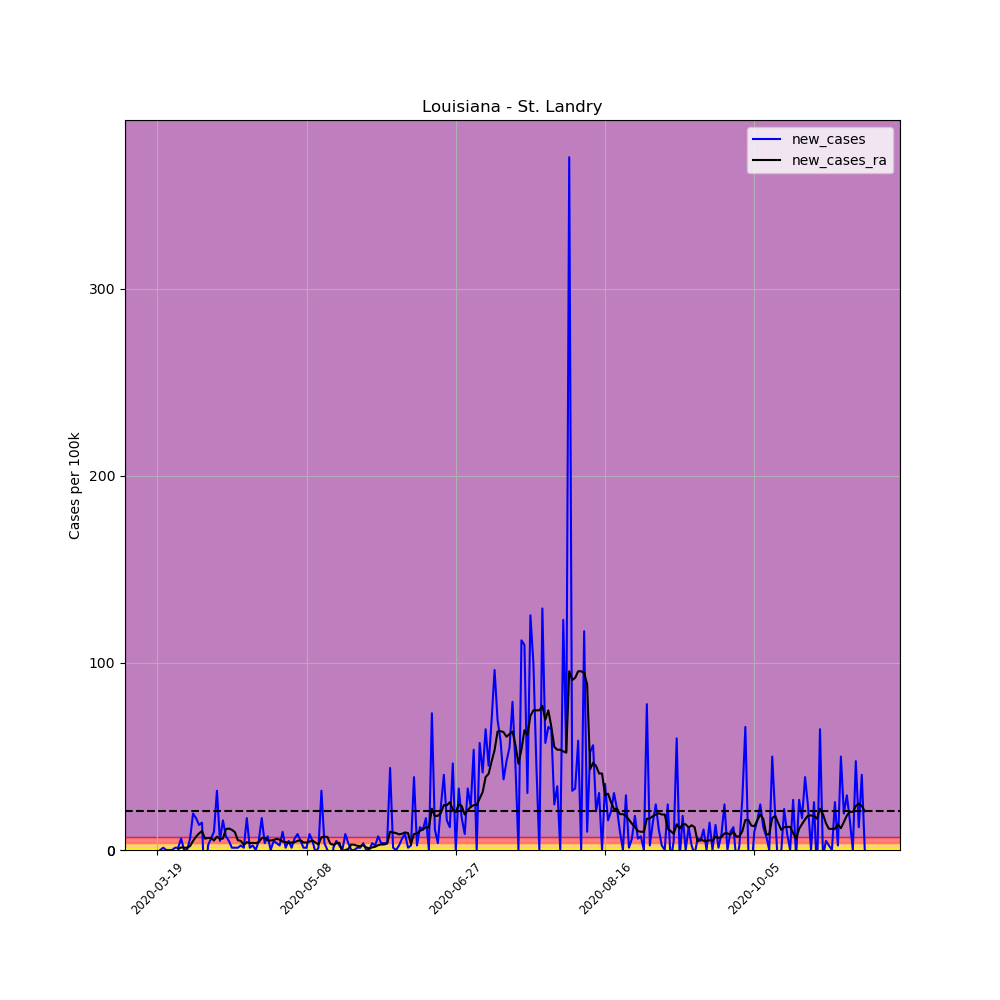

Data behind this chart, as committed beside it:
, date, county, state, fips, cases, deaths, COUNTY, STNAME, CTYNAME, POPESTIMATE2019, per_100k, per_100k_ra, new_cases, new_cases_ra
168072, 2020-03-19, St. Landry, Louisiana, 22097, 2, 0, 97, Louisiana, St. Landry, 82124, 2.435, , , 
168073, 2020-03-20, St. Landry, Louisiana, 22097, 2, 0, 97, Louisiana, St. Landry, 82124, 2.435, , 0.0, 
168074, 2020-03-21, St. Landry, Louisiana, 22097, 3, 0, 97, Louisiana, St. Landry, 82124, 3.653, , 1.218, 
168075, 2020-03-22, St. Landry, Louisiana, 22097, 3, 0, 97, Louisiana, St. Landry, 82124, 3.653, , 0.0, 
168076, 2020-03-23, St. Landry, Louisiana, 22097, 3, 0, 97, Louisiana, St. Landry, 82124, 3.653, , 0.0, 
168077, 2020-03-24, St. Landry, Louisiana, 22097, 3, 0, 97, Louisiana, St. Landry, 82124, 3.653, , 0.0, 
168078, 2020-03-25, St. Landry, Louisiana, 22097, 4, 0, 97, Louisiana, St. Landry, 82124, 4.871, 3.479, 1.218, 
168079, 2020-03-26, St. Landry, Louisiana, 22097, 5, 0, 97, Louisiana, St. Landry, 82124, 6.088, 4.001, 1.218, 0.5219
168080, 2020-03-27, St. Landry, Louisiana, 22097, 10, 0, 97, Louisiana, St. Landry, 82124, 12.18, 5.393, 6.088, 1.392
168081, 2020-03-28, St. Landry, Louisiana, 22097, 10, 0, 97, Louisiana, St. Landry, 82124, 12.18, 6.61, 0.0, 1.218
168082, 2020-03-29, St. Landry, Louisiana, 22097, 10, 0, 97, Louisiana, St. Landry, 82124, 12.18, 7.828, 0.0, 1.218
168083, 2020-03-30, St. Landry, Louisiana, 22097, 15, 1, 97, Louisiana, St. Landry, 82124, 18.27, 9.915, 6.088, 2.087
168084, 2020-03-31, St. Landry, Louisiana, 22097, 31, 1, 97, Louisiana, St. Landry, 82124, 37.75, 14.79, 19.48, 4.871
168085, 2020-04-01, St. Landry, Louisiana, 22097, 45, 1, 97, Louisiana, St. Landry, 82124, 54.8, 21.92, 17.05, 7.132
168086, 2020-04-02, St. Landry, Louisiana, 22097, 56, 1, 97, Louisiana, St. Landry, 82124, 68.19, 30.79, 13.39, 8.872
168087, 2020-04-03, St. Landry, Louisiana, 22097, 68, 2, 97, Louisiana, St. Landry, 82124, 82.8, 40.88, 14.61, 10.09
168088, 2020-04-04, St. Landry, Louisiana, 22097, 45, 2, 97, Louisiana, St. Landry, 82124, 54.8, 46.97, -28.01, 6.088
168089, 2020-04-05, St. Landry, Louisiana, 22097, 47, 4, 97, Louisiana, St. Landry, 82124, 57.23, 53.4, 2.435, 6.436
168090, 2020-04-06, St. Landry, Louisiana, 22097, 52, 4, 97, Louisiana, St. Landry, 82124, 63.32, 59.84, 6.088, 6.436
168091, 2020-04-07, St. Landry, Louisiana, 22097, 60, 4, 97, Louisiana, St. Landry, 82124, 73.06, 64.88, 9.741, 5.045
168092, 2020-04-08, St. Landry, Louisiana, 22097, 86, 4, 97, Louisiana, St. Landry, 82124, 104.7, 72.02, 31.66, 7.132
168093, 2020-04-09, St. Landry, Louisiana, 22097, 90, 4, 97, Louisiana, St. Landry, 82124, 109.6, 77.93, 4.871, 5.914
168094, 2020-04-10, St. Landry, Louisiana, 22097, 103, 6, 97, Louisiana, St. Landry, 82124, 125.4, 84.02, 15.83, 6.088
168095, 2020-04-11, St. Landry, Louisiana, 22097, 109, 11, 97, Louisiana, St. Landry, 82124, 132.7, 95.15, 7.306, 11.13
168096, 2020-04-12, St. Landry, Louisiana, 22097, 113, 13, 97, Louisiana, St. Landry, 82124, 137.6, 106.6, 4.871, 11.48
168097, 2020-04-13, St. Landry, Louisiana, 22097, 114, 13, 97, Louisiana, St. Landry, 82124, 138.8, 117.4, 1.218, 10.79
168098, 2020-04-14, St. Landry, Louisiana, 22097, 115, 16, 97, Louisiana, St. Landry, 82124, 140, 127, 1.218, 9.567
168099, 2020-04-15, St. Landry, Louisiana, 22097, 116, 16, 97, Louisiana, St. Landry, 82124, 141.2, 132.2, 1.218, 5.219
168100, 2020-04-16, St. Landry, Louisiana, 22097, 118, 17, 97, Louisiana, St. Landry, 82124, 143.7, 137.1, 2.435, 4.871
168101, 2020-04-17, St. Landry, Louisiana, 22097, 119, 18, 97, Louisiana, St. Landry, 82124, 144.9, 139.9, 1.218, 2.783
168102, 2020-04-18, St. Landry, Louisiana, 22097, 133, 20, 97, Louisiana, St. Landry, 82124, 162, 144, 17.05, 4.175
168103, 2020-04-19, St. Landry, Louisiana, 22097, 134, 20, 97, Louisiana, St. Landry, 82124, 163.2, 147.7, 1.218, 3.653
168104, 2020-04-20, St. Landry, Louisiana, 22097, 136, 20, 97, Louisiana, St. Landry, 82124, 165.6, 151.5, 2.435, 3.827
168105, 2020-04-21, St. Landry, Louisiana, 22097, 136, 26, 97, Louisiana, St. Landry, 82124, 165.6, 155.2, 0.0, 3.653
168106, 2020-04-22, St. Landry, Louisiana, 22097, 140, 29, 97, Louisiana, St. Landry, 82124, 170.5, 159.3, 4.871, 4.175
168107, 2020-04-23, St. Landry, Louisiana, 22097, 154, 31, 97, Louisiana, St. Landry, 82124, 187.5, 165.6, 17.05, 6.262
168108, 2020-04-24, St. Landry, Louisiana, 22097, 157, 34, 97, Louisiana, St. Landry, 82124, 191.2, 172.2, 3.653, 6.61
168109, 2020-04-25, St. Landry, Louisiana, 22097, 163, 34, 97, Louisiana, St. Landry, 82124, 198.5, 177.4, 7.306, 5.219
168110, 2020-04-26, St. Landry, Louisiana, 22097, 163, 34, 97, Louisiana, St. Landry, 82124, 198.5, 182.5, 0.0, 5.045
168111, 2020-04-27, St. Landry, Louisiana, 22097, 167, 35, 97, Louisiana, St. Landry, 82124, 203.4, 187.9, 4.871, 5.393
168112, 2020-04-28, St. Landry, Louisiana, 22097, 170, 37, 97, Louisiana, St. Landry, 82124, 207, 193.8, 3.653, 5.914
168113, 2020-04-29, St. Landry, Louisiana, 22097, 172, 39, 97, Louisiana, St. Landry, 82124, 209.4, 199.4, 2.435, 5.566
168114, 2020-04-30, St. Landry, Louisiana, 22097, 180, 42, 97, Louisiana, St. Landry, 82124, 219.2, 203.9, 9.741, 4.523
168115, 2020-05-01, St. Landry, Louisiana, 22097, 181, 44, 97, Louisiana, St. Landry, 82124, 220.4, 208, 1.218, 4.175
168116, 2020-05-02, St. Landry, Louisiana, 22097, 185, 44, 97, Louisiana, St. Landry, 82124, 225.3, 211.9, 4.871, 3.827
168117, 2020-05-03, St. Landry, Louisiana, 22097, 186, 45, 97, Louisiana, St. Landry, 82124, 226.5, 215.9, 1.218, 4.001
168118, 2020-05-04, St. Landry, Louisiana, 22097, 191, 45, 97, Louisiana, St. Landry, 82124, 232.6, 220.1, 6.088, 4.175
168119, 2020-05-05, St. Landry, Louisiana, 22097, 198, 47, 97, Louisiana, St. Landry, 82124, 241.1, 224.9, 8.524, 4.871
168120, 2020-05-06, St. Landry, Louisiana, 22097, 202, 48, 97, Louisiana, St. Landry, 82124, 246, 230.1, 4.871, 5.219
168121, 2020-05-07, St. Landry, Louisiana, 22097, 203, 49, 97, Louisiana, St. Landry, 82124, 247.2, 234.1, 1.218, 4.001
168122, 2020-05-08, St. Landry, Louisiana, 22097, 204, 49, 97, Louisiana, St. Landry, 82124, 248.4, 238.1, 1.218, 4.001
168123, 2020-05-09, St. Landry, Louisiana, 22097, 211, 49, 97, Louisiana, St. Landry, 82124, 256.9, 242.7, 8.524, 4.523
168124, 2020-05-10, St. Landry, Louisiana, 22097, 215, 50, 97, Louisiana, St. Landry, 82124, 261.8, 247.7, 4.871, 5.045
168125, 2020-05-11, St. Landry, Louisiana, 22097, 214, 50, 97, Louisiana, St. Landry, 82124, 260.6, 251.7, -1.218, 4.001
168126, 2020-05-12, St. Landry, Louisiana, 22097, 215, 51, 97, Louisiana, St. Landry, 82124, 261.8, 254.7, 1.218, 2.957
168127, 2020-05-13, St. Landry, Louisiana, 22097, 241, 51, 97, Louisiana, St. Landry, 82124, 293.5, 261.5, 31.66, 6.784
168128, 2020-05-14, St. Landry, Louisiana, 22097, 244, 51, 97, Louisiana, St. Landry, 82124, 297.1, 268.6, 3.653, 7.132
168129, 2020-05-15, St. Landry, Louisiana, 22097, 244, 51, 97, Louisiana, St. Landry, 82124, 297.1, 275.5, 0.0, 6.958
168130, 2020-05-16, St. Landry, Louisiana, 22097, 230, 51, 97, Louisiana, St. Landry, 82124, 280.1, 278.8, -17.05, 3.305
168131, 2020-05-17, St. Landry, Louisiana, 22097, 231, 51, 97, Louisiana, St. Landry, 82124, 281.3, 281.6, 1.218, 2.783
... 178 more rows
